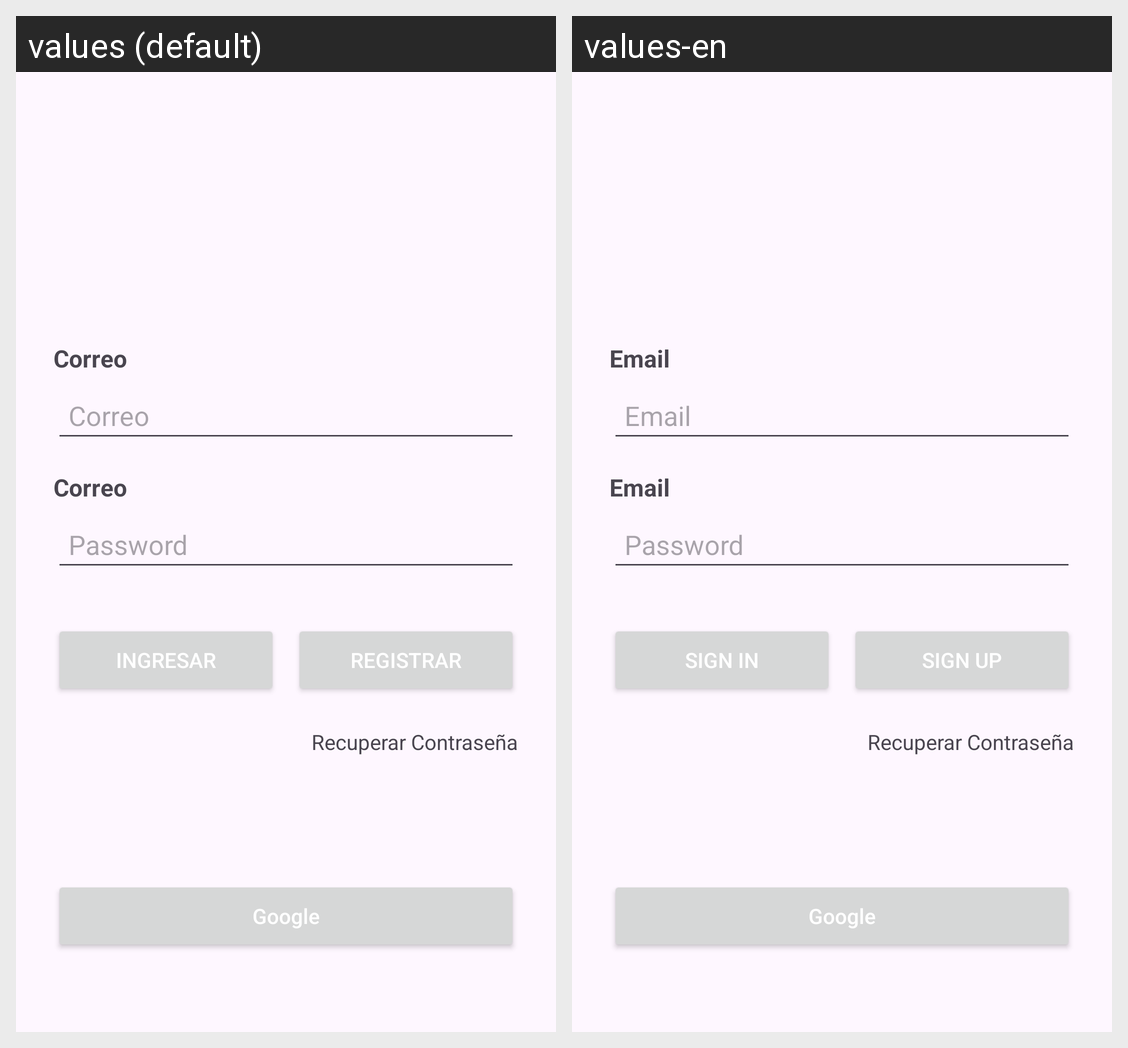

For this localized Android screen grid, give each drawn string resource with its value in every locale shown.
Android screen res/layout/activiy_login_bembos.xml rendered under 2 locales, left to right: values (default), values-en. Device: Nexus 5 (rendered at 1080×1920; each locale shown at half size, 540×960, under a caption strip naming it); theme Theme.CibertecApp_R.
Strings drawn on this screen, with the default value and each locale's value (text and hints the layout hard-codes, and strings that could not be matched under every locale, appear in the picture but are not listed):

text_email_login
  values: Correo
  values-en: Email

text_password_login
  values: Password
  values-en: Password

btn_login_login
  values: Ingresar
  values-en: Sign In

btn_register_login
  values: Registrar
  values-en: Sign Up

recover_password
  values: Recuperar Contraseña
  values-en: Recuperar Contraseña

btn_login_google_login
  values: Google
  values-en: Google
